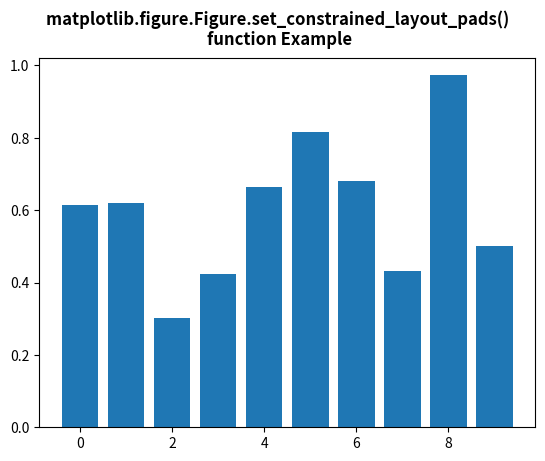

Recreate this plot in Python.
# Implementation of matplotlib function
import matplotlib.pyplot as plt
from matplotlib.lines import Line2D
import numpy as np
from numpy.random import rand

fig, ax2 = plt.subplots()

ax2.bar(range(10), rand(10), picker=True)
for label in ax2.get_xticklabels():
    label.set_picker(True)


def onpick1(event):
    if isinstance(event.artist, Line2D):
        thisline = event.artist
        xdata = thisline.get_xdata()
        ydata = thisline.get_ydata()
        ind = event.ind
        print('onpick1 line:', np.column_stack([xdata[ind], ydata[ind]]))

    elif isinstance(event.artist, Rectangle):
        patch = event.artist
        print('onpick1 patch:', patch.get_path())

    elif isinstance(event.artist, Text):
        text = event.artist
        print('onpick1 text:', text.get_text())


fig.set_constrained_layout_pads(w_pad=4. / 72., h_pad=4. / 72.,
                                hspace=0., wspace=0.)

fig.suptitle("""matplotlib.figure.Figure.set_constrained_layout_pads() 
function Example\n\n""", fontweight="bold")

plt.show()
